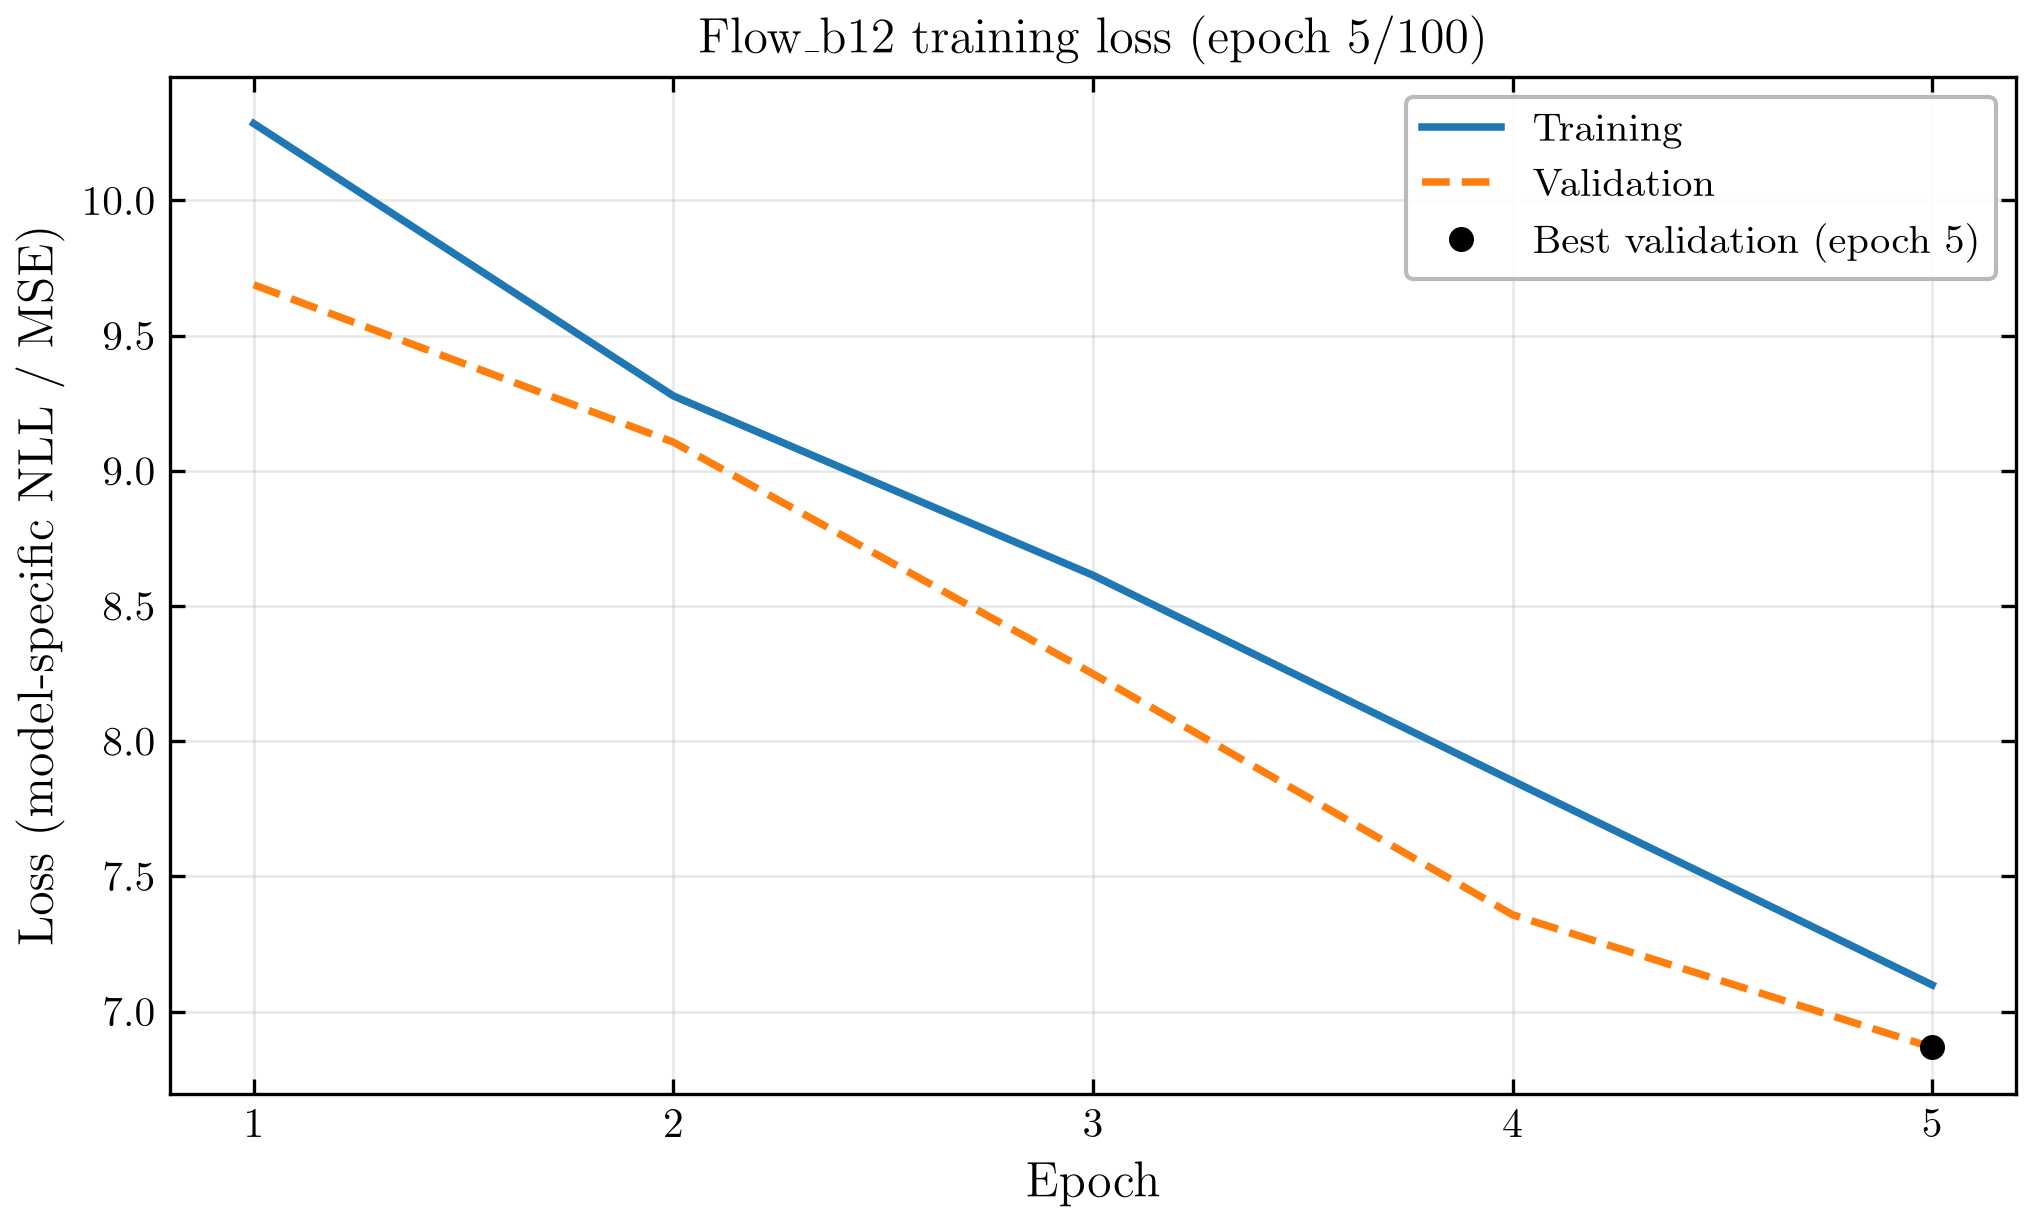

Data behind this chart, as committed beside it:
epoch, train_loss, val_loss
1, 1.02845164e+01, 9.68830343e+00
2, 9.27734356e+00, 9.10616442e+00
3, 8.61400463e+00, 8.24952515e+00
4, 7.85381315e+00, 7.35838429e+00
5, 7.09906644e+00, 6.86798979e+00
